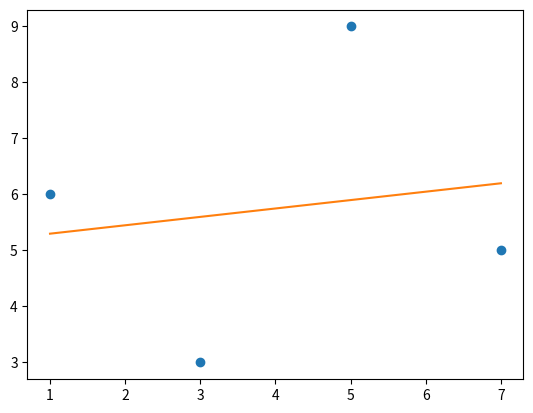

Source code (Python):
import numpy as np
from matplotlib import pyplot as plt

x = [[[1, 2], [3, 4], [5, 6], [6, 7]], [[1, 2], [3, 4], [5, 6], [6, 7]]]
y = np.array(x)

print(y)

a = [1, 2, 3, 4, 5, 6]
b = [[1, 2], [3, 4], [5, 6], [6, 7]]
a = np.array(a)
b = np.array(b)
print(b)
print(np.zeros((100, 1, 7)) -5)
print(np.ones((1, 2)))
print(np.eye(4, 3, 1))

ar = np.arange(50).reshape(5, 10)
print(ar)

linear = np.linspace(0, 10, 3)
print(linear)

# slicing
li = np.arange(1, 100)
print(li[-20:-2])

ma = np.arange(25).reshape(5,5)
print(ma)
print(ma[0][4])
print(ma[0, 4])
print(ma[0:2, 2:4])

# conditional selection
print(ma[ma > 10])

# operations
c = np.arange(10)
d = np.arange(10, 20)
print(c + d)

arr = np.array([0, 1, 2, 3, 4, 5, 6, 7, 8, 9])
x = arr[(arr % 2) == 1]
print(x)

# polyfit
x = np. array([1, 3, 5, 7])
y = np. array([6, 3, 9, 5])
m, b = np. polyfit(x, y, 1) # m = slope, b = intercept.
print(m, b)
plt.plot(x, y, 'o') # create scatter plot.
plt.plot(x, m * x + b) # add line of best fit.
plt.show()
